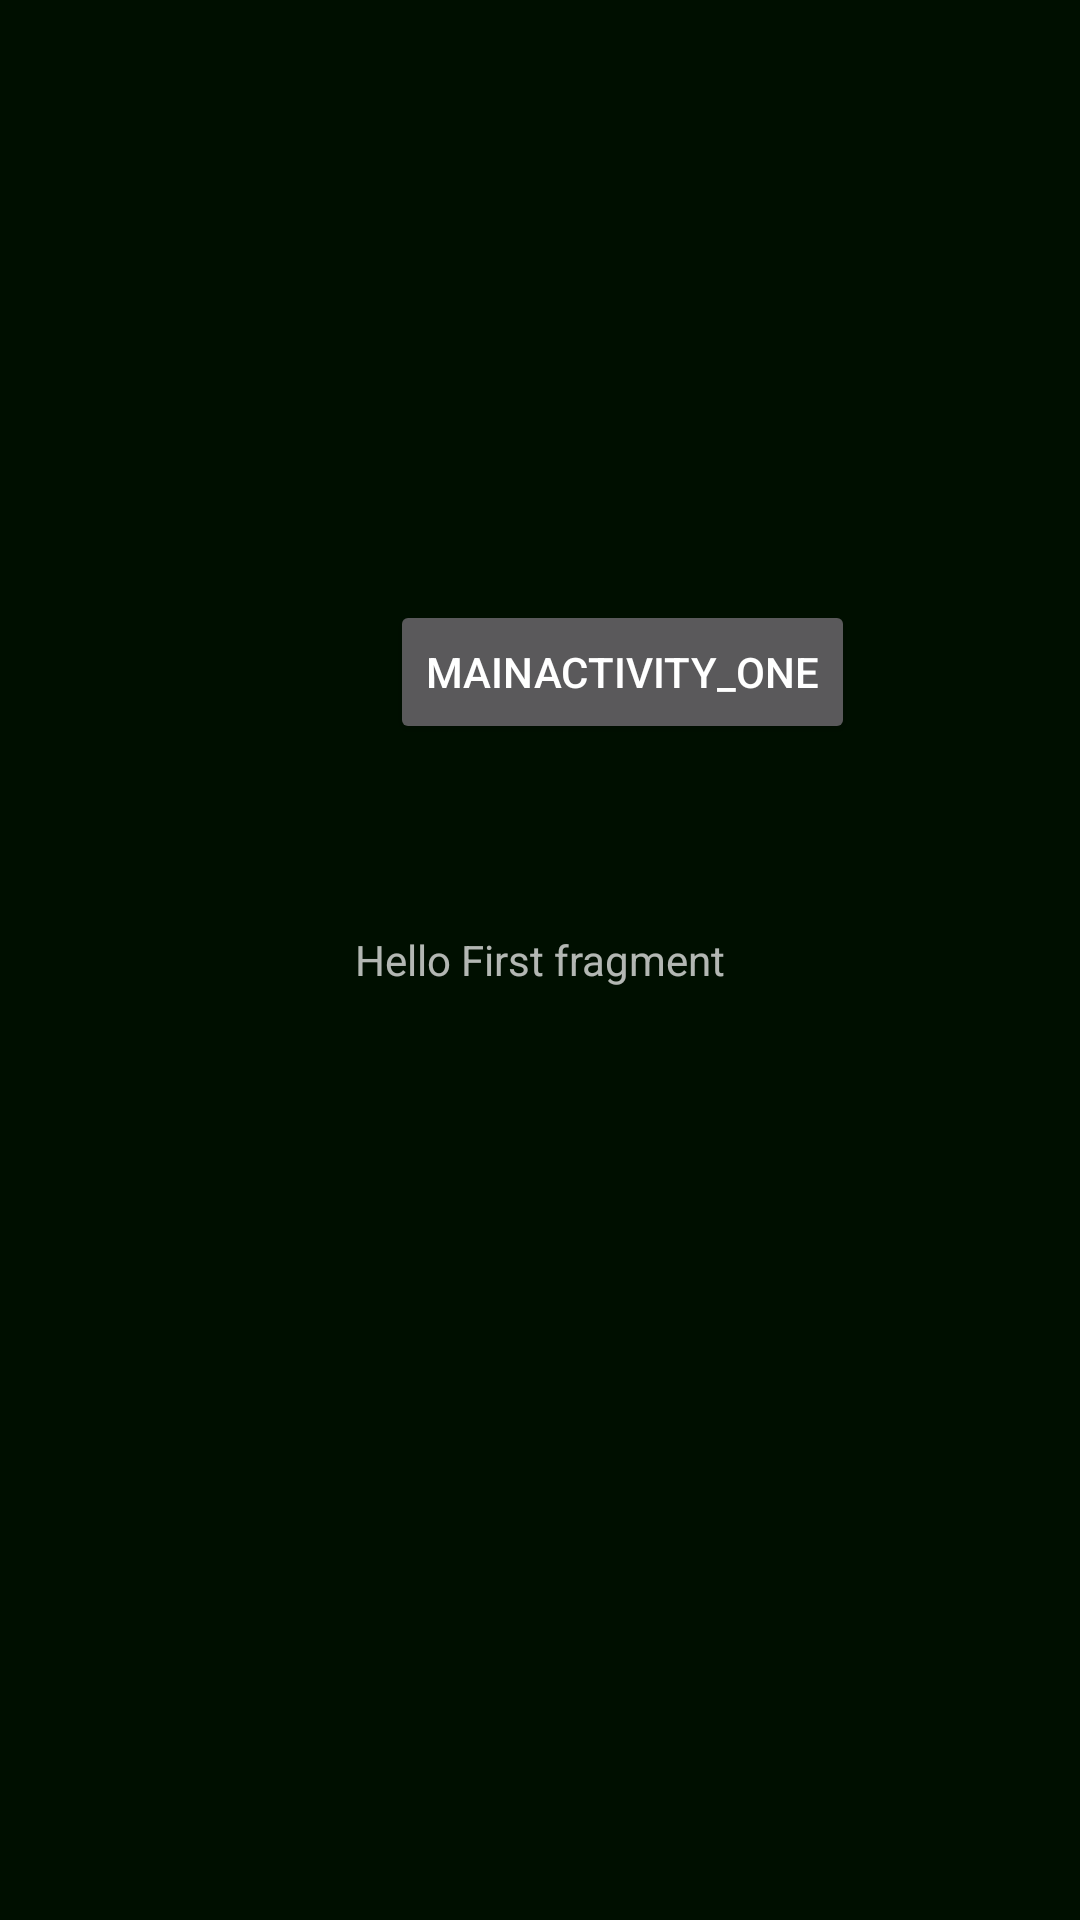

Here is an Android app screen rendered from its layout file. Give the layout XML and the strings, colors and styles it references.
<!-- AndroidManifest.xml: application theme Theme.AppCompat.NoActionBar -->
<!-- res/layout/fragment_one.xml -->
<?xml version="1.0" encoding="utf-8"?>
<FrameLayout xmlns:android="http://schemas.android.com/apk/res/android"
    xmlns:tools="http://schemas.android.com/tools"
    android:id="@+id/fragmentOne"
    android:layout_width="match_parent"
    android:layout_height="match_parent"
    android:background="#000F00"
    tools:context=".FragmentOne">

    <TextView
        android:id="@+id/fragmentText"
        android:layout_width="match_parent"
        android:layout_height="match_parent"
        android:gravity="center"
        android:text="Hello First fragment" />

    <Button
        android:id="@+id/fragment1"
        android:layout_width="wrap_content"
        android:layout_height="wrap_content"
        android:layout_marginStart="130dp"
        android:gravity="center"
        android:layout_marginTop="200dp"
        android:text="MainActivity_one" />

</FrameLayout>
<!-- resources referenced by this layout -->
<resources>

</resources>
